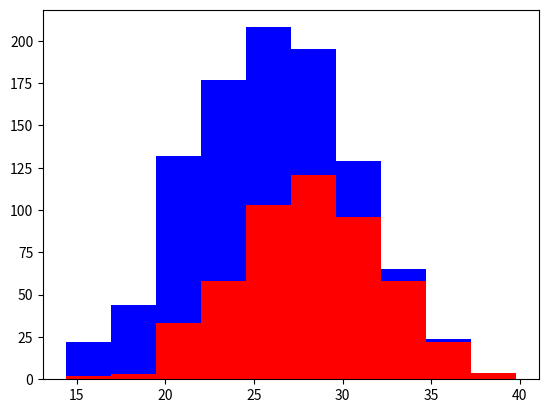

Python code for this plot:
import numpy as np
import matplotlib.pyplot as plt

greyhounds=500
labs=500

grey_height=28+4*np.random.randn(greyhounds)
labs_height=24+4*np.random.randn(labs)

plt.hist([grey_height,labs_height],stacked=True,color=['r','b'])
plt.show()